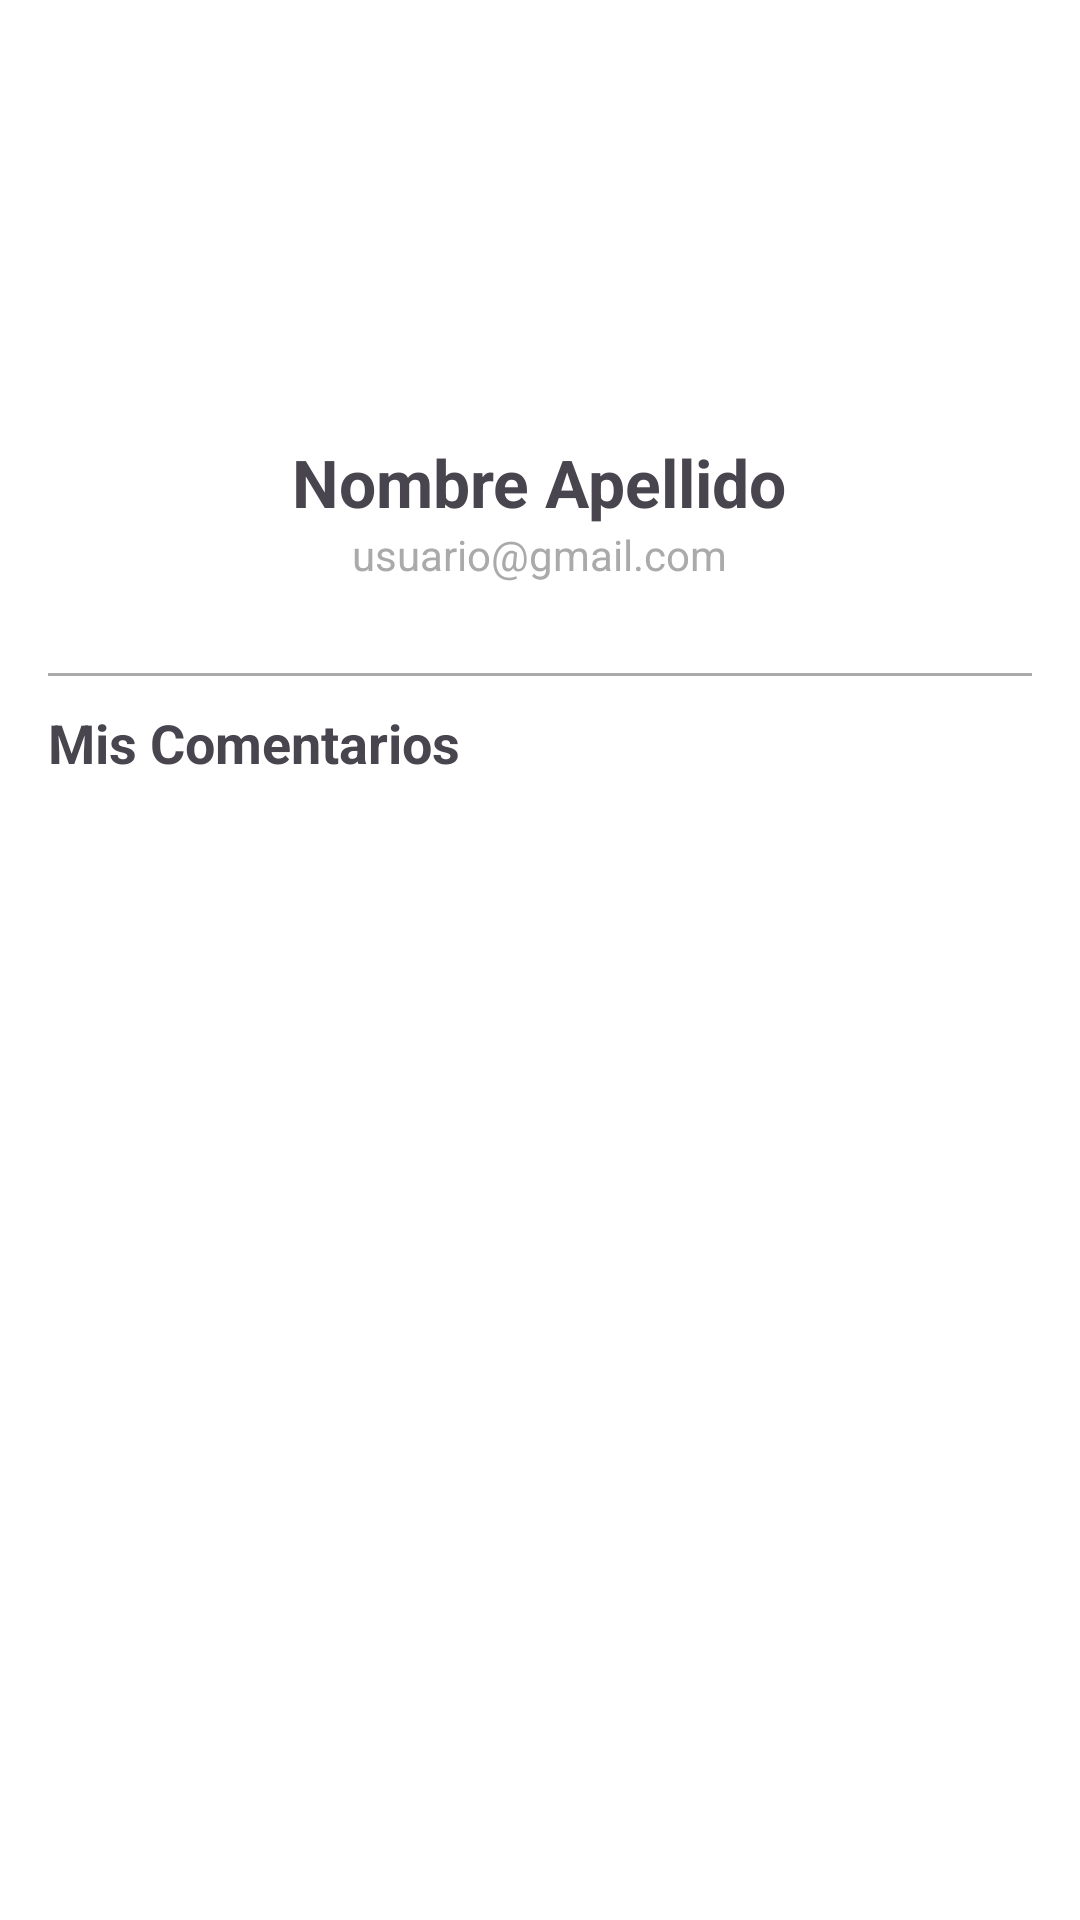

Write the Android layout XML for this screen, with the resource values it uses.
<!-- AndroidManifest.xml: application theme Theme.ProyectoAplicaciónTurismoLocal -->
<!-- res/layout/profile_layout.xml -->
<?xml version="1.0" encoding="utf-8"?>
<LinearLayout xmlns:android="http://schemas.android.com/apk/res/android"
    android:layout_width="match_parent"
    android:layout_height="match_parent"
    android:orientation="vertical"
    android:padding="16dp"
    android:background="@color/white">

    <LinearLayout
        android:layout_width="match_parent"
        android:layout_height="wrap_content"
        android:gravity="center"
        android:orientation="vertical"
        android:padding="20dp">

        <ImageView
            android:id="@+id/perfil_avatar"
            android:layout_width="100dp"
            android:layout_height="100dp"
            android:src="@drawable/perfil"
            android:background="@android:color/white" />

        <TextView
            android:id="@+id/perfil_nombre_completo"
            android:layout_width="wrap_content"
            android:layout_height="wrap_content"
            android:text="Nombre Apellido"
            android:textSize="22sp"
            android:textStyle="bold"
            android:layout_marginTop="10dp"/>

        <TextView
            android:id="@+id/perfil_gmail"
            android:layout_width="wrap_content"
            android:layout_height="wrap_content"
            android:text="usuario@gmail.com"
            android:textColor="@android:color/darker_gray"/>
    </LinearLayout>

    <View
        android:layout_width="match_parent"
        android:layout_height="1dp"
        android:background="@android:color/darker_gray"
        android:layout_marginVertical="10dp"/>

    <TextView
        android:layout_width="wrap_content"
        android:layout_height="wrap_content"
        android:text="Mis Comentarios"
        android:textStyle="bold"
        android:textSize="18sp"
        android:layout_marginBottom="10dp"/>

    <androidx.recyclerview.widget.RecyclerView
        android:id="@+id/recycler_comentarios_usuario"
        android:layout_width="match_parent"
        android:layout_height="0dp"
        android:layout_weight="1" />

    <Button
        android:id="@+id/btn_login"
        android:layout_width="match_parent"
        android:layout_height="wrap_content"
        android:text="Iniciar Sesión / Registrarse"
        android:backgroundTint="@android:color/holo_blue_dark"
        android:textColor="@color/white"
        android:layout_marginTop="10dp"
        android:visibility="gone"/>

    <Button
        android:id="@+id/btn_logout"
        android:layout_width="match_parent"
        android:layout_height="wrap_content"
        android:text="Cerrar Sesión"
        android:backgroundTint="@android:color/holo_red_dark"
        android:textColor="@color/white"
        android:layout_marginTop="10dp"
        android:visibility="gone"/>

</LinearLayout>
<!-- resources referenced by this layout -->
<resources>
  <color name="white">#FFFFFFFF</color>
  <style name="Theme.ProyectoAplicaciónTurismoLocal" parent="Base.Theme.ProyectoAplicaciónTurismoLocal" />
  <style name="Base.Theme.ProyectoAplicaciónTurismoLocal" parent="Theme.Material3.DayNight.NoActionBar">
          
          
          <item name="colorPrimary">@color/lucena_primary</item>
          <item name="colorPrimaryVariant">@color/lucena_primary_dark</item>
          <item name="colorOnPrimary">@color/white</item>
  
          <item name="colorSecondary">@color/lucena_secondary</item>
          <item name="colorOnSecondary">@color/white</item>
  
          <item name="android:windowBackground">@color/lucena_background</item>
  
          <item name="android:statusBarColor">@color/lucena_primary</item>
  
      </style>
  <color name="lucena_primary">#556B2F</color>
  <color name="lucena_primary_dark">#3E4F22</color>
  <color name="lucena_secondary">#DAA520</color>
  <color name="lucena_background">#FDFCF0</color>
</resources>
